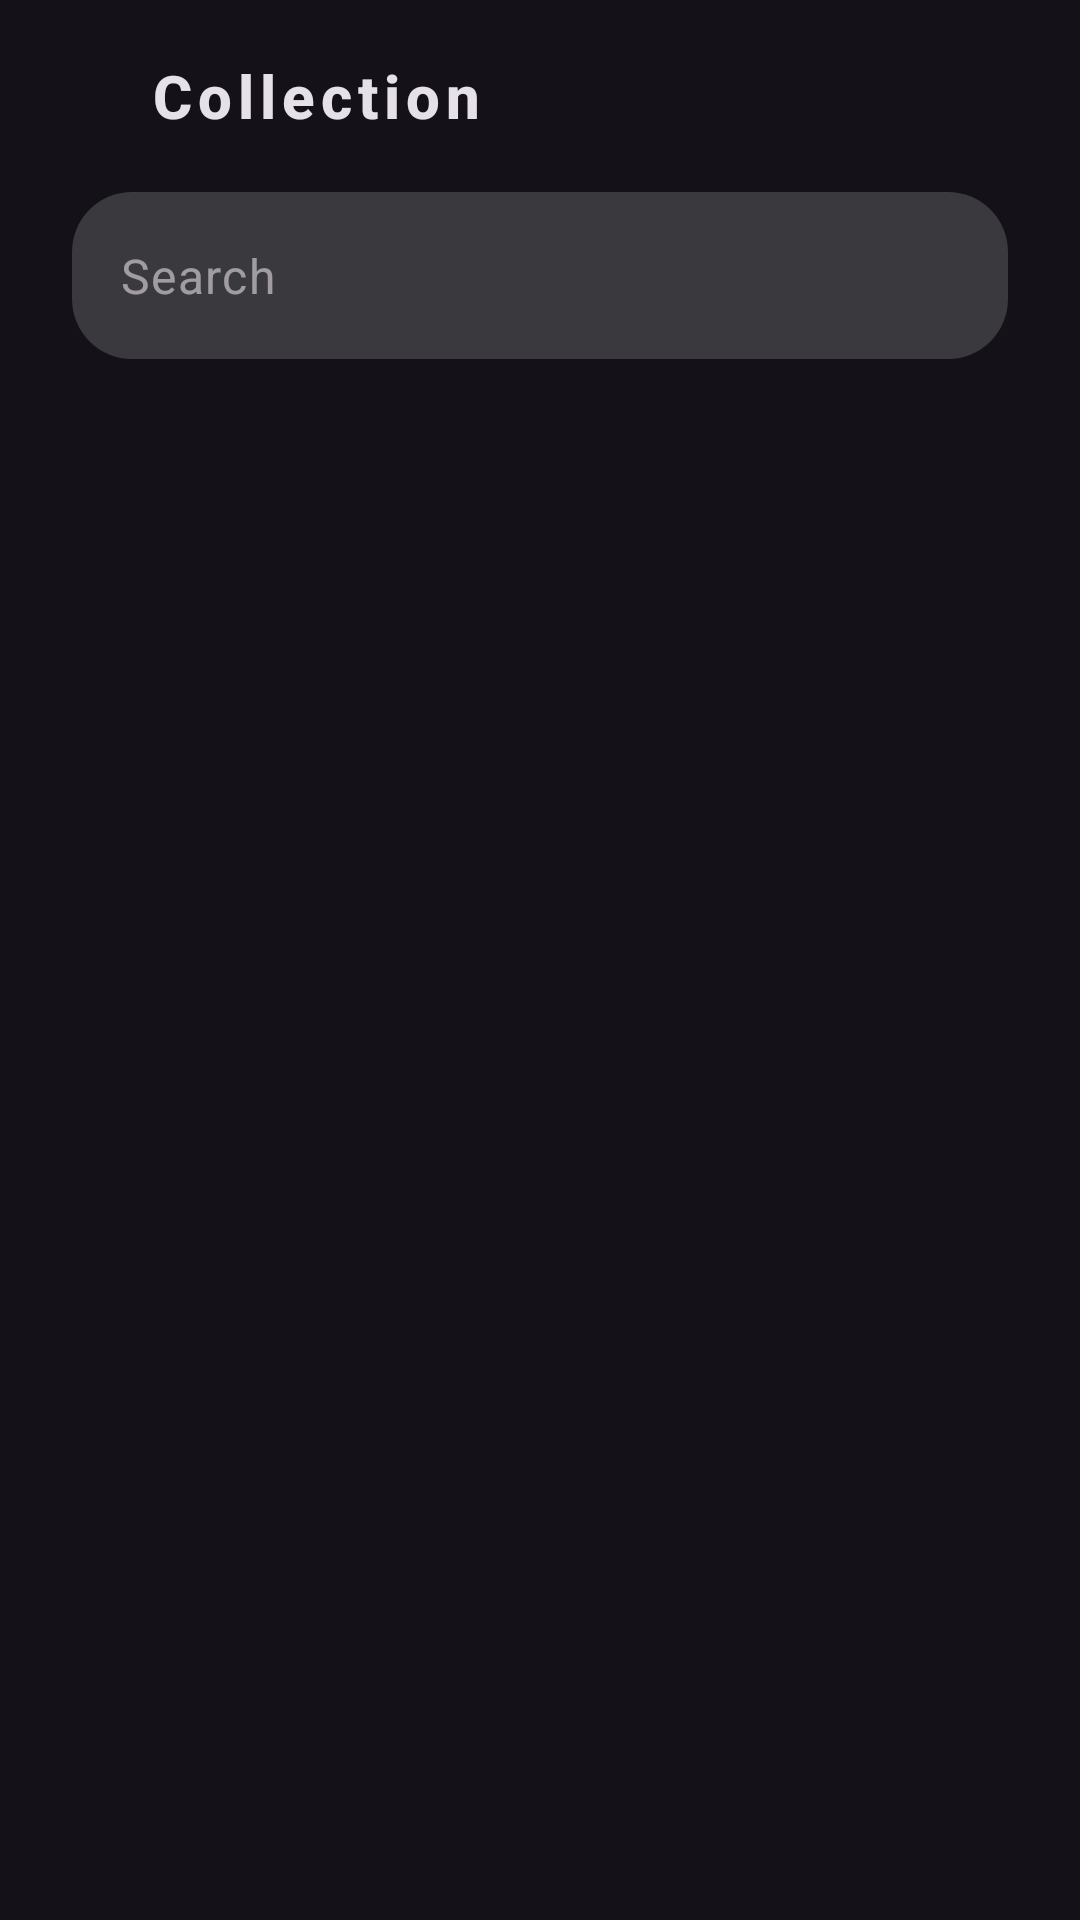

Layout XML and referenced resources for this Android screen:
<!-- AndroidManifest.xml: application theme Theme.MyRAWG -->
<!-- res/layout/fragment_game_collections.xml -->
<?xml version="1.0" encoding="utf-8"?>
<androidx.constraintlayout.widget.ConstraintLayout xmlns:android="http://schemas.android.com/apk/res/android"
    xmlns:app="http://schemas.android.com/apk/res-auto"
    xmlns:tools="http://schemas.android.com/tools"
    android:layout_width="match_parent"
    android:layout_height="match_parent">

    <com.google.android.material.appbar.MaterialToolbar
        android:id="@+id/materialToolbar"
        android:layout_width="match_parent"
        android:layout_height="wrap_content"
        app:layout_constraintTop_toTopOf="parent"
        android:paddingHorizontal="0dp">

        <ImageButton
            android:id="@+id/btnUp"
            android:backgroundTint="@android:color/transparent"
            app:tint="@color/white"
            android:layout_width="wrap_content"
            android:layout_height="wrap_content"
            android:src="@drawable/ic_arrow_back"
            android:contentDescription="@string/navigate_back"
            android:layout_marginEnd="10dp"
            
            />

        <TextView
            android:layout_width="wrap_content"
            android:layout_height="wrap_content"
            android:letterSpacing="0.1"
            android:text="@string/collection"
            android:textAppearance="@style/TextAppearance.AppCompat.Title"
            android:textStyle="bold" />
        
    </com.google.android.material.appbar.MaterialToolbar>

    <com.google.android.material.textfield.TextInputLayout
        android:id="@+id/tilSearch"
        android:layout_width="match_parent"
        android:layout_height="wrap_content"
        android:layout_marginHorizontal="24dp"
        app:boxBackgroundMode="none"
        app:hintEnabled="false"
        app:layout_constraintTop_toBottomOf="@+id/materialToolbar"
        app:startIconDrawable="@drawable/ic_search">

        <com.google.android.material.textfield.TextInputEditText
            android:id="@+id/etSearch"
            android:maxLines="1"
            android:layout_width="match_parent"
            android:layout_height="match_parent"
            android:background="@drawable/rounded_search_bg"
            android:hint="@string/search"
            android:imeActionLabel="@string/search"
            android:inputType="text"
            android:imeOptions="actionSearch"/>

    </com.google.android.material.textfield.TextInputLayout>

    <androidx.recyclerview.widget.RecyclerView
        android:id="@+id/rvGamesList"
        android:layout_width="match_parent"
        android:layout_marginHorizontal="8dp"
        android:layout_height="0dp"
        android:layout_marginTop="8dp"
        app:layout_constraintTop_toBottomOf="@+id/tilSearch"
        app:layout_constraintBottom_toBottomOf="parent"
        tools:listitem="@layout/layout_game_item"
        app:layoutManager="androidx.recyclerview.widget.LinearLayoutManager"
        />
    
    <TextView
        android:visibility="gone"
        android:id="@+id/tvErrorMessage"
        android:layout_width="wrap_content"
        android:layout_height="wrap_content"
        app:layout_constraintTop_toBottomOf="@+id/materialToolbar"
        android:textAppearance="@style/TextAppearance.AppCompat.Display1"
        android:textSize="25sp"
        android:textStyle="bold"
        tools:text="Error occured"
        app:layout_constraintBottom_toBottomOf="parent"
        app:layout_constraintStart_toStartOf="parent"
        app:layout_constraintEnd_toEndOf="parent"
        />

    <com.google.android.material.button.MaterialButton
        android:visibility="gone"
        android:id="@+id/btnTryAgain"
        android:layout_marginTop="16dp"
        app:backgroundTint="@color/gray"
        android:textColor="@color/white"
        android:layout_width="wrap_content"
        android:layout_height="wrap_content"
        android:text="@string/try_again"
        app:layout_constraintEnd_toEndOf="parent"
        app:layout_constraintStart_toStartOf="parent"
        app:layout_constraintTop_toBottomOf="@+id/tvErrorMessage" />
    
    <ProgressBar
        android:id="@+id/pbLoader"
        android:layout_width="wrap_content"
        android:layout_height="wrap_content"
        app:layout_constraintBottom_toBottomOf="parent"
        app:layout_constraintStart_toStartOf="parent"
        app:layout_constraintEnd_toEndOf="parent"
        android:visibility="gone"
        app:layout_constraintTop_toBottomOf="@+id/materialToolbar"
        />

</androidx.constraintlayout.widget.ConstraintLayout>
<!-- res/layout/layout_game_item.xml (included above) -->
<?xml version="1.0" encoding="utf-8"?>
<androidx.constraintlayout.widget.ConstraintLayout
    xmlns:android="http://schemas.android.com/apk/res/android"
    xmlns:app="http://schemas.android.com/apk/res-auto"
    android:layout_width="match_parent"
    android:layout_height="wrap_content"
    android:paddingBottom="16dp"
    android:paddingTop="16dp"
    android:paddingHorizontal="4dp"
    xmlns:tools="http://schemas.android.com/tools">

    <ImageView
        android:id="@+id/ivGame"
        android:layout_width="match_parent"
        android:layout_height="200dp"
        android:layout_marginHorizontal="16dp"
        android:contentDescription="@string/game_image"
        android:scaleType="fitXY"
        android:src="@drawable/dummy"
        app:layout_constraintEnd_toEndOf="parent"
        app:layout_constraintStart_toStartOf="parent"
        app:layout_constraintTop_toTopOf="parent" />

    <LinearLayout
        android:id="@+id/llPlatforms"
        android:layout_marginTop="16dp"
        android:layout_width="wrap_content"
        android:layout_height="wrap_content"
        app:layout_constraintStart_toStartOf="@+id/ivGame"
        app:layout_constraintTop_toBottomOf="@+id/ivGame"
        >

        <ImageView
            android:layout_width="20dp"
            android:layout_height="20dp"
            android:src="@drawable/linux"
            android:visibility="gone"
            tools:visibility="visible"
            android:layout_marginHorizontal="4dp"
            app:tint="@color/white" />

        <ImageView
            android:layout_width="20dp"
            android:layout_height="20dp"
            android:src="@drawable/windows"
            android:visibility="gone"
            tools:visibility="visible"
            app:tint="@color/white"
            android:layout_marginHorizontal="4dp"/>

        <ImageView
            android:layout_width="20dp"
            android:layout_height="20dp"
            android:src="@drawable/mac"
            android:visibility="gone"
            tools:visibility="visible"
            app:tint="@color/white"
            android:layout_marginHorizontal="4dp"/>

        <ImageView
            android:layout_width="20dp"
            android:layout_height="20dp"
            android:src="@drawable/playstation"
            android:visibility="gone"
            tools:visibility="visible"
            app:tint="@color/white"
            android:layout_marginHorizontal="4dp"/>

        <ImageView
            android:layout_width="20dp"
            android:layout_height="20dp"
            android:src="@drawable/nintendo"
            android:visibility="gone"
            tools:visibility="visible"
            app:tint="@color/white"
            android:layout_marginHorizontal="4dp"/>
        
        <TextView
            android:layout_width="wrap_content"
            android:layout_height="wrap_content"
            tools:text="+2"
            android:textSize="15sp"
            android:textStyle="bold"
            android:textColor="@color/white"
            />
        
    </LinearLayout>

    <com.google.android.material.card.MaterialCardView
        android:layout_width="wrap_content"
        android:layout_height="30dp"
        android:layout_marginTop="8dp"
        app:layout_constraintEnd_toEndOf="@id/ivGame"
        app:layout_constraintTop_toBottomOf="@+id/ivGame"
        app:strokeColor="@android:color/holo_green_light">

        <TextView
            android:layout_gravity="center"
            android:id="@+id/tvRating"
            android:layout_width="wrap_content"
            android:layout_height="wrap_content"
            android:textColor="@color/white"
            android:textSize="11sp"
            android:layout_marginVertical="5dp"
            android:layout_marginStart="10dp"
            android:layout_marginEnd="7dp"
            app:drawableEndCompat="@drawable/ic_star"
            app:drawableTint="@android:color/holo_green_light"
            tools:text="4/5" />
        
    </com.google.android.material.card.MaterialCardView>

    <TextView
        android:id="@+id/tvGameName"
        android:layout_width="0dp"
        android:layout_height="wrap_content"
        android:layout_marginTop="8dp"
        android:maxLines="1"
        android:textAppearance="@style/TextAppearance.AppCompat.Subhead"
        android:textSize="30sp"
        android:textStyle="bold"
        app:layout_constraintEnd_toEndOf="@+id/ivGame"
        app:layout_constraintStart_toStartOf="@+id/ivGame"
        app:layout_constraintTop_toBottomOf="@+id/llPlatforms"
        tools:text="Grand Theft Auto V" />

    <TextView
        android:id="@+id/tvGameGenreTitle"
        android:layout_width="wrap_content"
        android:layout_height="wrap_content"
        android:layout_marginTop="8dp"
        android:maxLines="1"
        android:text="@string/genre_s"
        android:textAppearance="@style/TextAppearance.AppCompat.Caption"
        android:textSize="16sp"
        android:textStyle="bold"
        app:layout_constraintStart_toStartOf="@+id/llPlatforms"
        app:layout_constraintTop_toBottomOf="@+id/tvGameName" />

    <TextView
        android:id="@+id/tvGameGenres"
        android:layout_width="0dp"
        android:layout_height="wrap_content"
        android:ellipsize="end"
        android:maxLines="2"
        android:textAppearance="@style/TextAppearance.AppCompat.Subhead"
        android:textSize="14sp"
        android:textStyle="bold"
        app:layout_constraintEnd_toEndOf="@+id/ivGame"
        app:layout_constraintStart_toStartOf="@+id/llPlatforms"
        app:layout_constraintTop_toBottomOf="@+id/tvGameGenreTitle"
        tools:text="Action, Adventure" />
        
        

</androidx.constraintlayout.widget.ConstraintLayout>
<!-- resources referenced by this layout -->
<resources>
  <color name="gray">#80AAAAAA</color>
  <color name="white">#FFFFFFFF</color>
  <!-- drawable ic_star (drawable) -->
  <vector android:alpha="0.75" android:height="15dp"
      android:tint="#000000" android:viewportHeight="24"
      android:viewportWidth="24" android:width="15dp" xmlns:android="http://schemas.android.com/apk/res/android">
      <path android:fillColor="@android:color/white" android:pathData="M12,17.27L18.18,21l-1.64,-7.03L22,9.24l-7.19,-0.61L12,2 9.19,8.63 2,9.24l5.46,4.73L5.82,21z"/>
  </vector>
  <!-- drawable nintendo: png bitmap (drawable, 5574 bytes) -->
  <!-- drawable rounded_search_bg (drawable) -->
  <?xml version="1.0" encoding="utf-8"?>
  <shape xmlns:android="http://schemas.android.com/apk/res/android">
      <solid
          android:color="#40AAAAAA"/>
      <corners
          android:radius="20dp"
          />
  </shape>
  <string name="collection">Collection</string>
  <string name="game_image">Game Image</string>
  <string name="genre_s">Genre</string>
  <string name="navigate_back">Navigate back</string>
  <string name="search">Search</string>
  <string name="try_again">Try Again</string>
  <style name="Theme.MyRAWG" parent="Base.Theme.MyRAWG" />
  <style name="Base.Theme.MyRAWG" parent="Theme.Material3.Dark.NoActionBar">
          <item name="android:statusBarColor">@android:color/background_dark</item>
          
          
      </style>
</resources>
